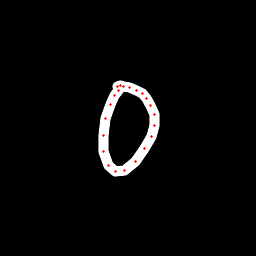

The data file committed next to this chart (first rows):
x, y, hover, eod
120.7, 88, 0.0, 0.0
118.3, 90.02, 0.0, 0.0
114.5, 95.89, 0.0, 0.0
110.5, 104.3, 0.0, 0.0
105.7, 118.9, 0.0, 0.0
103, 135.8, 0.0, 0.0
103.8, 151.6, 0.0, 0.0
108.2, 165.2, 0.0, 0.0
115.3, 171.4, 0.0, 0.0
124.8, 170.2, 0.0, 0.0
135.3, 161.8, 0.0, 0.0
144.6, 148.7, 0.0, 0.0
151, 136.5, 0.0, 0.0
154.5, 125.2, 0.0, 0.0
154.2, 114.1, 0.0, 0.0
150.5, 105.1, 0.0, 0.0
146.3, 98.17, 0.0, 0.0
142, 93.79, 0.0, 0.0
136.2, 90.1, 0.0, 0.0
129.5, 87.44, 0.0, 0.0
123.7, 86.56, 0.0, 0.0
120.2, 85.95, 0.0, 0.0
117.3, 86.4, 0.0, 1.0
